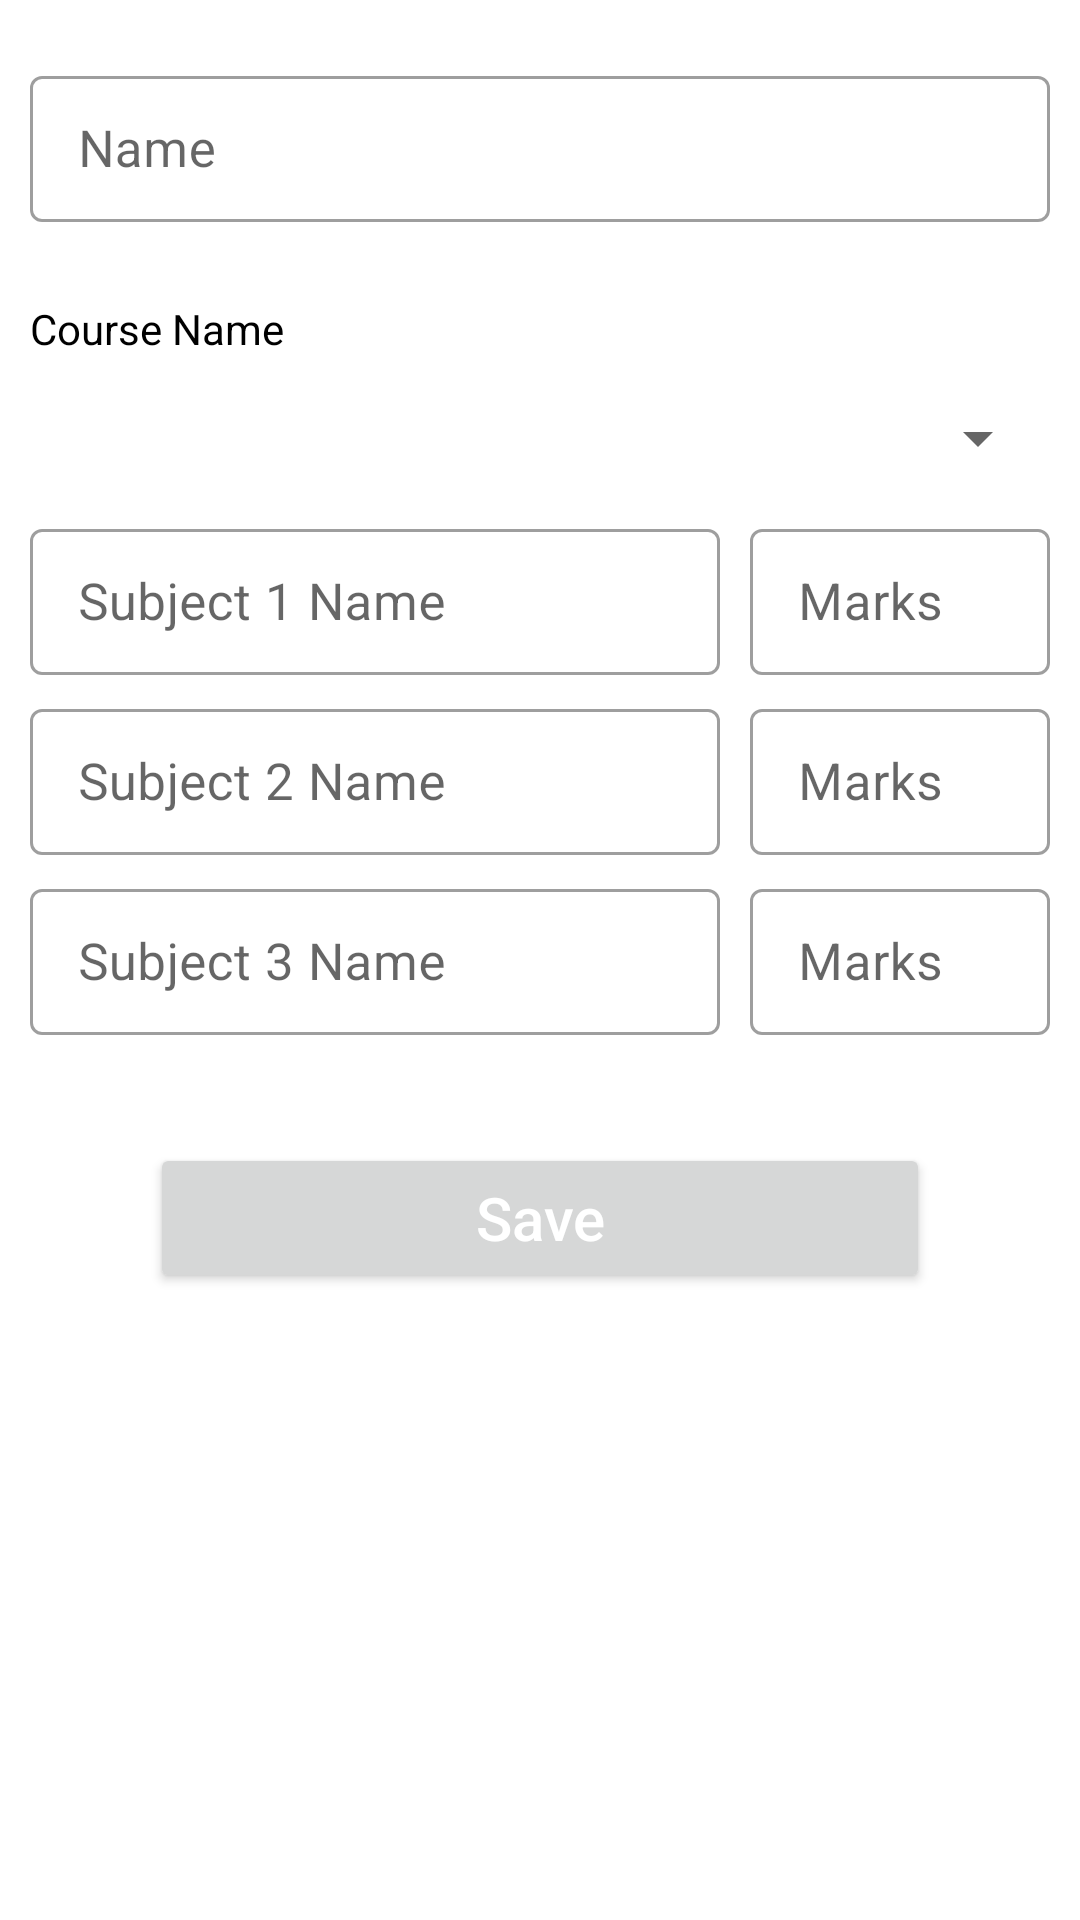

Android layout source for this screen:
<!-- AndroidManifest.xml: application theme Theme.StudentsData -->
<!-- res/layout/activity_add_student_data.xml -->
<?xml version="1.0" encoding="utf-8"?>
<layout xmlns:android="http://schemas.android.com/apk/res/android"
    xmlns:app="http://schemas.android.com/apk/res-auto"
    xmlns:tools="http://schemas.android.com/tools">

    <data>

    </data>

    <androidx.constraintlayout.widget.ConstraintLayout
        android:layout_width="match_parent"
        android:layout_height="match_parent"
        tools:context=".AddStudentData">

        <com.google.android.material.textfield.TextInputLayout
            android:id="@+id/editTextStudentName"
            style="@style/Widget.MaterialComponents.TextInputLayout.OutlinedBox.Dense"
            android:layout_width="0dp"
            android:layout_height="60dp"
            android:layout_marginStart="10dp"
            android:layout_marginTop="20dp"
            android:layout_marginEnd="10dp"
            android:hint="Name"
            app:layout_constraintEnd_toEndOf="parent"
            app:layout_constraintStart_toStartOf="parent"
            app:layout_constraintTop_toTopOf="parent"
            app:startIconDrawable="@drawable/ic_person">

            <com.google.android.material.textfield.TextInputEditText
                android:id="@+id/etName"
                android:layout_width="match_parent"
                android:layout_height="wrap_content"
                android:imeOptions="actionNext"
                android:inputType="text"
                android:textColor="?android:attr/textColor"
                android:textSize="17sp" />

        </com.google.android.material.textfield.TextInputLayout>

        <TextView
            android:layout_width="match_parent"
            android:layout_height="wrap_content"
            android:layout_marginStart="10dp"
            android:textColor="?android:attr/textColor"
            android:textSize="14sp"
            android:id="@+id/tvCourseHead"
            android:layout_marginTop="20dp"
            android:layout_marginEnd="10dp"
            android:text="Course Name"
            app:layout_constraintEnd_toEndOf="parent"
            app:layout_constraintStart_toStartOf="parent"
            app:layout_constraintTop_toBottomOf="@+id/editTextStudentName" />

        <Spinner
            android:id="@+id/editTextCourse"
            style="@style/Widget.MaterialComponents.TextInputLayout.OutlinedBox.Dense.ExposedDropdownMenu"
            android:layout_width="match_parent"
            android:layout_height="50dp"
            android:layout_marginStart="10dp"
            android:layout_marginTop="2dp"
            android:layout_marginEnd="10dp"
            app:layout_constraintEnd_toEndOf="parent"
            app:layout_constraintStart_toStartOf="parent"
            app:layout_constraintTop_toBottomOf="@+id/tvCourseHead" />

        <com.google.android.material.textfield.TextInputLayout
            android:id="@+id/editTextCourse1"
            style="@style/Widget.MaterialComponents.TextInputLayout.OutlinedBox.Dense.ExposedDropdownMenu"
            android:layout_width="0dp"
            android:layout_height="60dp"
            android:layout_marginStart="10dp"
            android:layout_marginTop="20dp"
            android:layout_marginEnd="10dp"
            android:hint="Name"
            android:visibility="gone"
            app:layout_constraintEnd_toEndOf="parent"
            app:layout_constraintStart_toStartOf="parent"
            app:layout_constraintTop_toBottomOf="@+id/editTextStudentName">

            <Spinner
                android:id="@+id/editTextCourses"
                style="@style/Widget.MaterialComponents.TextInputLayout.OutlinedBox.Dense.ExposedDropdownMenu"
                android:layout_width="match_parent"
                android:layout_height="50dp"
                android:layout_marginStart="10dp"
                android:layout_marginTop="20dp"
                android:layout_marginEnd="10dp"
                app:layout_constraintEnd_toEndOf="parent"
                app:layout_constraintStart_toStartOf="parent" />

        </com.google.android.material.textfield.TextInputLayout>

        <com.google.android.material.textfield.TextInputLayout
            android:id="@+id/editTextSubject1"
            style="@style/Widget.MaterialComponents.TextInputLayout.OutlinedBox.Dense"
            android:layout_width="0dp"
            android:layout_height="60dp"
            android:layout_marginStart="10dp"
            android:layout_marginEnd="5dp"
            android:hint="Subject 1 Name"
            app:layout_constraintEnd_toStartOf="@+id/editTextSubject1Mark"
            app:layout_constraintHorizontal_bias="0.5"
            app:layout_constraintStart_toStartOf="parent"
            app:layout_constraintTop_toBottomOf="@+id/editTextCourse">

            <com.google.android.material.textfield.TextInputEditText
                android:id="@+id/etSubject1"
                android:layout_width="match_parent"
                android:layout_height="wrap_content"
                android:editable="false"
                android:textColor="?android:attr/textColor"
                android:textSize="17sp" />

        </com.google.android.material.textfield.TextInputLayout>

        <com.google.android.material.textfield.TextInputLayout
            android:id="@+id/editTextSubject1Mark"
            style="@style/Widget.MaterialComponents.TextInputLayout.OutlinedBox.Dense"
            android:layout_width="100dp"
            android:layout_height="60dp"
            android:layout_marginStart="5dp"
            android:layout_marginEnd="10dp"
            android:hint="Marks"
            app:layout_constraintEnd_toEndOf="parent"
            app:layout_constraintHorizontal_bias="0.5"
            app:layout_constraintStart_toEndOf="@+id/editTextSubject1"
            app:layout_constraintTop_toBottomOf="@+id/editTextCourse">

            <com.google.android.material.textfield.TextInputEditText
                android:id="@+id/etSubject1Mark"
                android:layout_width="match_parent"
                android:layout_height="wrap_content"
                android:imeOptions="actionNext"
                android:inputType="number"
                android:textColor="?android:attr/textColor"
                android:textSize="17sp" />

        </com.google.android.material.textfield.TextInputLayout>

        <com.google.android.material.textfield.TextInputLayout
            android:id="@+id/editTextSubject2"
            style="@style/Widget.MaterialComponents.TextInputLayout.OutlinedBox.Dense"
            android:layout_width="0dp"
            android:layout_height="60dp"
            android:layout_marginStart="10dp"
            android:layout_marginEnd="5dp"
            android:hint="Subject 2 Name"
            app:layout_constraintEnd_toStartOf="@+id/editTextSubject2Mark"
            app:layout_constraintHorizontal_bias="0.5"
            app:layout_constraintStart_toStartOf="parent"
            app:layout_constraintTop_toBottomOf="@+id/editTextSubject1">

            <com.google.android.material.textfield.TextInputEditText
                android:id="@+id/etSubject2"
                android:layout_width="match_parent"
                android:layout_height="wrap_content"
                android:editable="false"
                android:textColor="?android:attr/textColor"
                android:textSize="17sp" />

        </com.google.android.material.textfield.TextInputLayout>

        <com.google.android.material.textfield.TextInputLayout
            android:id="@+id/editTextSubject2Mark"
            style="@style/Widget.MaterialComponents.TextInputLayout.OutlinedBox.Dense"
            android:layout_width="100dp"
            android:layout_height="60dp"
            android:layout_marginStart="5dp"
            android:layout_marginEnd="10dp"
            android:hint="Marks"
            app:layout_constraintEnd_toEndOf="parent"
            app:layout_constraintHorizontal_bias="0.5"
            app:layout_constraintStart_toEndOf="@+id/editTextSubject2"
            app:layout_constraintTop_toBottomOf="@+id/editTextSubject1">

            <com.google.android.material.textfield.TextInputEditText
                android:id="@+id/etSubject2Mark"
                android:layout_width="match_parent"
                android:layout_height="wrap_content"
                android:imeOptions="actionNext"
                android:inputType="number"
                android:textColor="?android:attr/textColor"
                android:textSize="17sp" />

        </com.google.android.material.textfield.TextInputLayout>

        <com.google.android.material.textfield.TextInputLayout
            android:id="@+id/editTextSubject3"
            style="@style/Widget.MaterialComponents.TextInputLayout.OutlinedBox.Dense"
            android:layout_width="0dp"
            android:layout_height="60dp"
            android:layout_marginStart="10dp"
            android:layout_marginEnd="5dp"
            android:hint="Subject 3 Name"
            app:layout_constraintEnd_toStartOf="@+id/editTextSubject3Mark"
            app:layout_constraintHorizontal_bias="0.5"
            app:layout_constraintStart_toStartOf="parent"
            app:layout_constraintTop_toBottomOf="@+id/editTextSubject2">

            <com.google.android.material.textfield.TextInputEditText
                android:id="@+id/etSubject3"
                android:layout_width="match_parent"
                android:layout_height="wrap_content"
                android:editable="false"
                android:textColor="?android:attr/textColor"
                android:textSize="17sp" />

        </com.google.android.material.textfield.TextInputLayout>

        <com.google.android.material.textfield.TextInputLayout
            android:id="@+id/editTextSubject3Mark"
            style="@style/Widget.MaterialComponents.TextInputLayout.OutlinedBox.Dense"
            android:layout_width="100dp"
            android:layout_height="60dp"
            android:layout_marginStart="5dp"
            android:layout_marginEnd="10dp"
            android:hint="Marks"
            app:layout_constraintEnd_toEndOf="parent"
            app:layout_constraintHorizontal_bias="0.5"
            app:layout_constraintStart_toEndOf="@+id/editTextSubject3"
            app:layout_constraintTop_toBottomOf="@+id/editTextSubject2">

            <com.google.android.material.textfield.TextInputEditText
                android:id="@+id/etSubject3Mark"
                android:layout_width="match_parent"
                android:layout_height="wrap_content"
                android:imeOptions="actionDone"
                android:inputType="number"
                android:textColor="?android:attr/textColor"
                android:textSize="17sp" />

        </com.google.android.material.textfield.TextInputLayout>

        <Button
            android:layout_width="match_parent"
            android:layout_height="50dp"
            android:layout_marginStart="50dp"
            android:layout_marginTop="30dp"
            android:id="@+id/btnSaveData"
            android:layout_marginEnd="50dp"
            android:text="Save"
            android:textAllCaps="false"
            android:textColor="?android:attr/button"
            android:textSize="20sp"
            app:layout_constraintEnd_toEndOf="parent"
            app:layout_constraintStart_toStartOf="parent"
            app:layout_constraintTop_toBottomOf="@+id/editTextSubject3" />

    </androidx.constraintlayout.widget.ConstraintLayout>
</layout>
<!-- resources referenced by this layout -->
<resources>
  <style name="Theme.StudentsData" parent="Theme.MaterialComponents.DayNight.DarkActionBar">
          
          <item name="colorPrimary">@color/purple_500</item>
          <item name="colorPrimaryVariant">@color/purple_700</item>
          <item name="colorOnPrimary">@color/white</item>
          
          <item name="colorSecondary">@color/teal_200</item>
          <item name="colorSecondaryVariant">@color/teal_700</item>
          <item name="colorOnSecondary">@color/black</item>
  
          <item name="android:textColor">@color/black</item>
          <item name="android:button">@color/white</item>
  
          
          <item name="android:statusBarColor">?attr/colorPrimaryVariant</item>
          
      </style>
  <!-- not gathered from this repository: default colours our renderer supplied (Android Studio template values) -->
  <color name="purple_500">#FF6200EE</color>
  <color name="purple_700">#FF3700B3</color>
  <color name="teal_200">#FF03DAC5</color>
  <color name="teal_700">#FF018786</color>
  <color name="black">#FF000000</color>
  <color name="white">#FFFFFFFF</color>
</resources>
